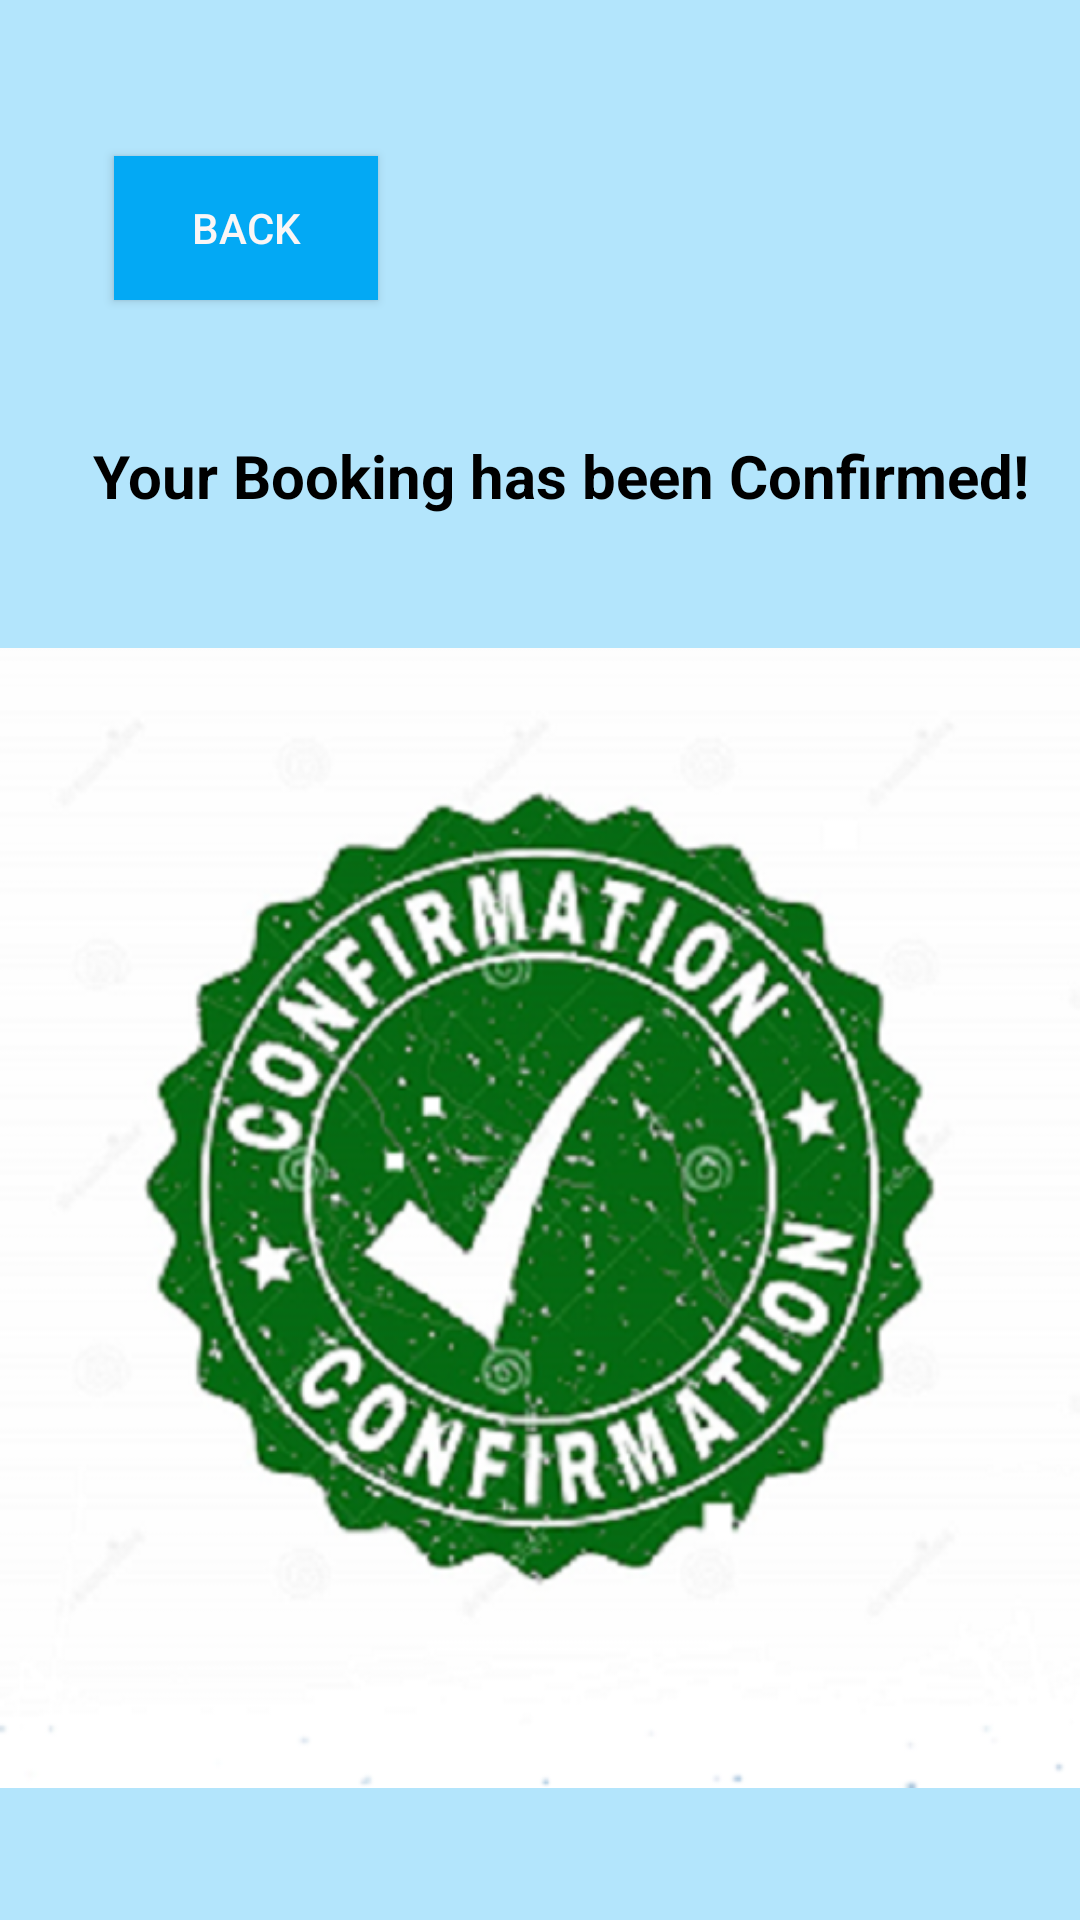

The Android layout XML behind this screen, and the referenced resources:
<!-- AndroidManifest.xml: application theme Theme.BookMyLotNWM -->
<!-- res/layout/reservesuccess.xml -->
<?xml version="1.0" encoding="utf-8"?>
<android.support.constraint.ConstraintLayout xmlns:android="http://schemas.android.com/apk/res/android"
    xmlns:app="http://schemas.android.com/apk/res-auto"
    xmlns:tools="http://schemas.android.com/tools"
    android:background="#B3E5FC"
    android:layout_width="match_parent"
    android:layout_height="match_parent">

    <Button
        android:id="@+id/button"
        android:layout_width="wrap_content"
        android:layout_height="wrap_content"
        android:layout_marginStart="38dp"
        android:layout_marginTop="52dp"
        android:background="#03A9F4"
        android:onClick="backtoparkingview"
        android:text="Back"
        android:textColor="#FAF6F6"
        app:layout_constraintStart_toStartOf="parent"
        app:layout_constraintTop_toTopOf="parent" />
    <ImageView
        android:id="@+id/imageView"
        android:layout_width="wrap_content"
        android:layout_height="wrap_content"
        android:layout_marginTop="142dp"
        app:layout_constraintStart_toStartOf="parent"
        app:layout_constraintTop_toTopOf="parent"
        app:srcCompat="@drawable/booking" />

    <TextView
        android:id="@+id/textView"
        android:layout_width="374dp"
        android:layout_height="33dp"
        android:gravity="center_horizontal|center_vertical"
        android:text="Your Booking has been Confirmed!"
        android:textColor="@color/black"
        android:textSize="20dp"
        android:textStyle="bold"
        app:layout_constraintStart_toEndOf="parent"
        app:layout_constraintStart_toStartOf="parent"
        app:layout_constraintTop_toTopOf="@+id/imageView"
        tools:ignore="MissingConstraints" />
</android.support.constraint.ConstraintLayout>
<!-- resources referenced by this layout -->
<resources>
  <!-- drawable booking: png bitmap (drawable, 269604 bytes) -->
  <style name="Theme.BookMyLotNWM" parent="Theme.AppCompat.Light.DarkActionBar">
          
          <item name="colorPrimary">@color/purple_500</item>
          <item name="colorPrimaryDark">@color/purple_700</item>
          <item name="colorAccent">@color/teal_200</item>
          
      </style>
  <!-- not gathered from this repository: default colours our renderer supplied (Android Studio template values) -->
  <color name="purple_500">#FF6200EE</color>
  <color name="purple_700">#FF3700B3</color>
  <color name="teal_200">#FF03DAC5</color>
  <color name="black">#FF000000</color>
</resources>
